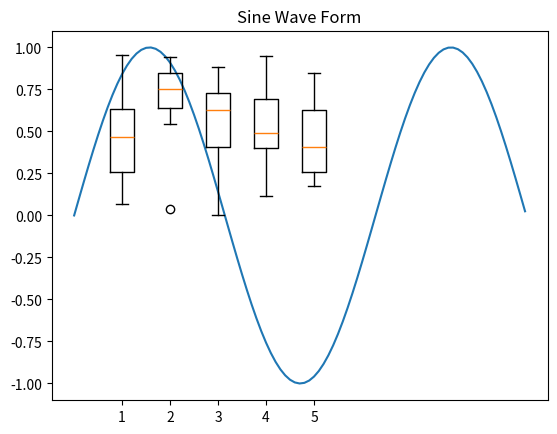
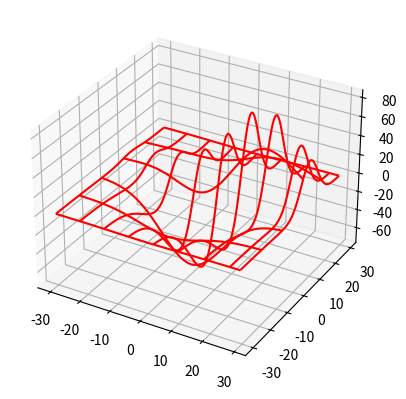

Write the Python code that produced these figures, in order.
import numpy as np
import matplotlib.pyplot as plt
import pandas as pd
from mpl_toolkits.mplot3d import axes3d

x = np.arange(0,3*np.pi,0.1)
y = np.sin(x)

print(x)

plt.title("Sine Wave Form")
plt.plot(x,y)
plt.show()

df = pd.DataFrame(np.random.rand(10,5), columns=['A','B','C','D','E'])

plt.boxplot(df)
plt.show()

chart = plt.figure()
chart3d = chart.add_subplot(111,projection='3d')
X,Y,Z = axes3d.get_test_data(0.08)
chart3d.plot_wireframe(X,Y,Z,color='r',rstride=15,cstride=10)

plt.show()